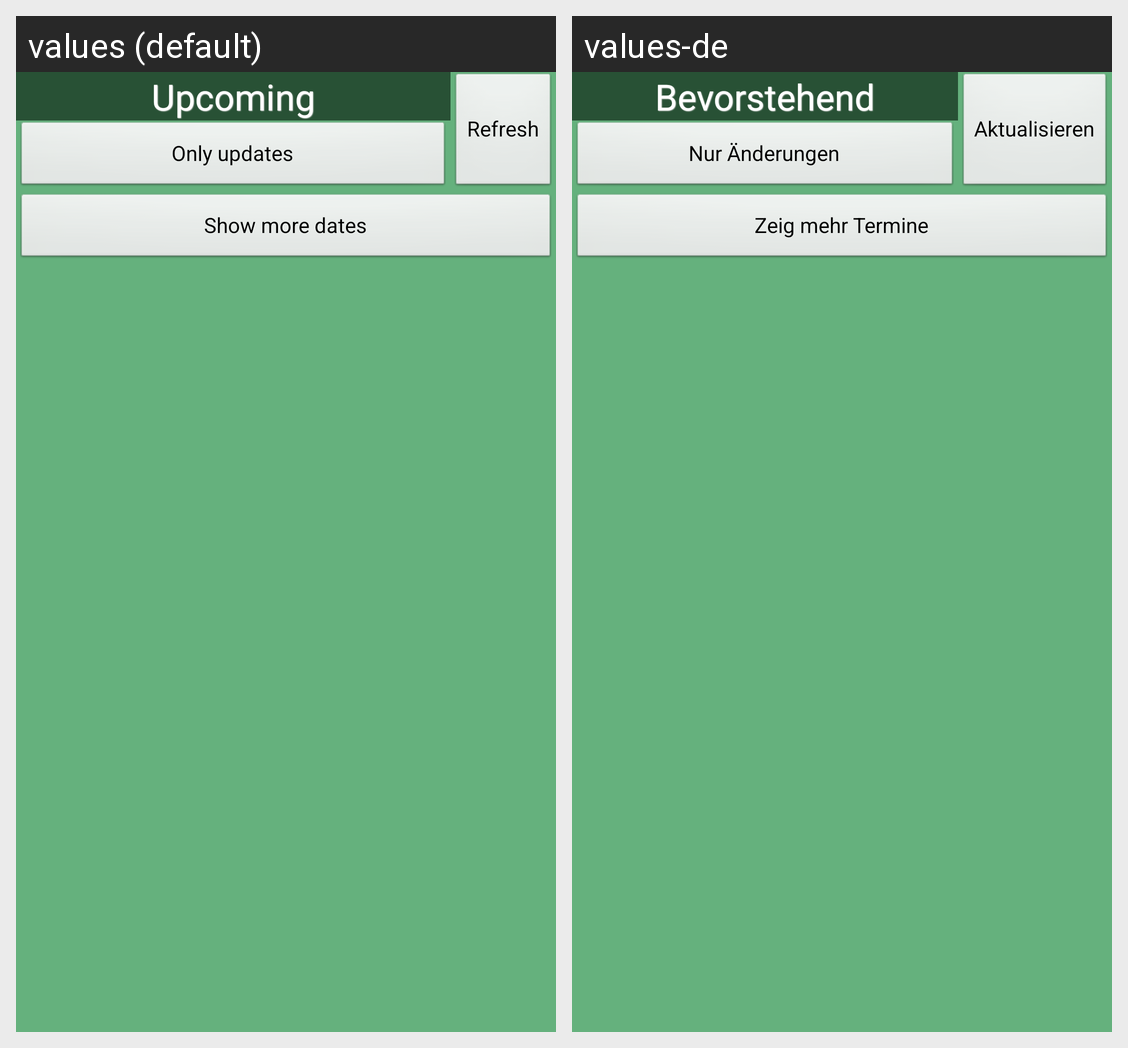

The Android screen above is rendered under two locales of the same app. Produce the string resources it draws, with the default and per-locale values.
Android screen res/layout/main.xml rendered under 2 locales, left to right: values (default), values-de. Device: Nexus 5 (rendered at 1080×1920; each locale shown at half size, 540×960, under a caption strip naming it); theme AppTheme.
Strings drawn on this screen, with the default value and each locale's value (text and hints the layout hard-codes, and strings that could not be matched under every locale, appear in the picture but are not listed):

upcoming
  values: Upcoming
  values-de: Bevorstehend

refresh
  values: Refresh
  values-de: Aktualisieren

only_updates
  values: Only updates
  values-de: Nur Änderungen

show_more
  values: Show more dates
  values-de: Zeig mehr Termine
